Run: headless pygame with SDL's dummy video driver; simulated clock (each Clock.tick advances the game by its frame time, no real sleeping); random seed 0; keys injected as events and as key.get_pressed() state; mouse plan: one left click at the window centre at the start of phase 2, then a move to the lower-right quarter at the start of phase 3.
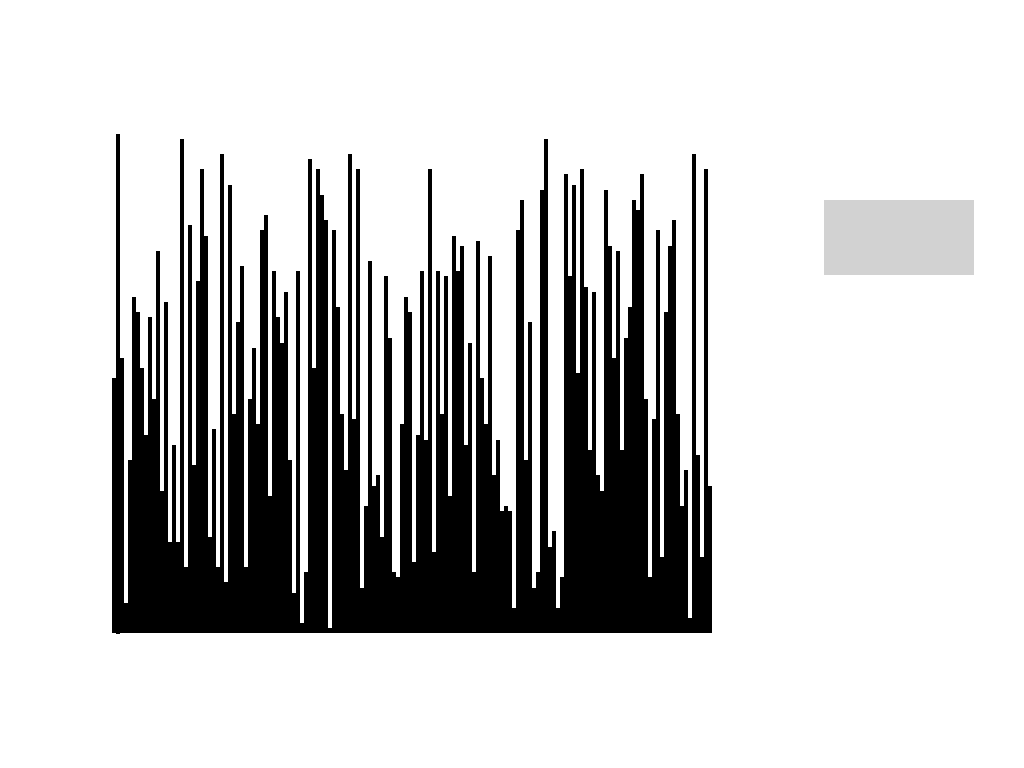
Frame 1 of 4 · flips 1–60 · no input
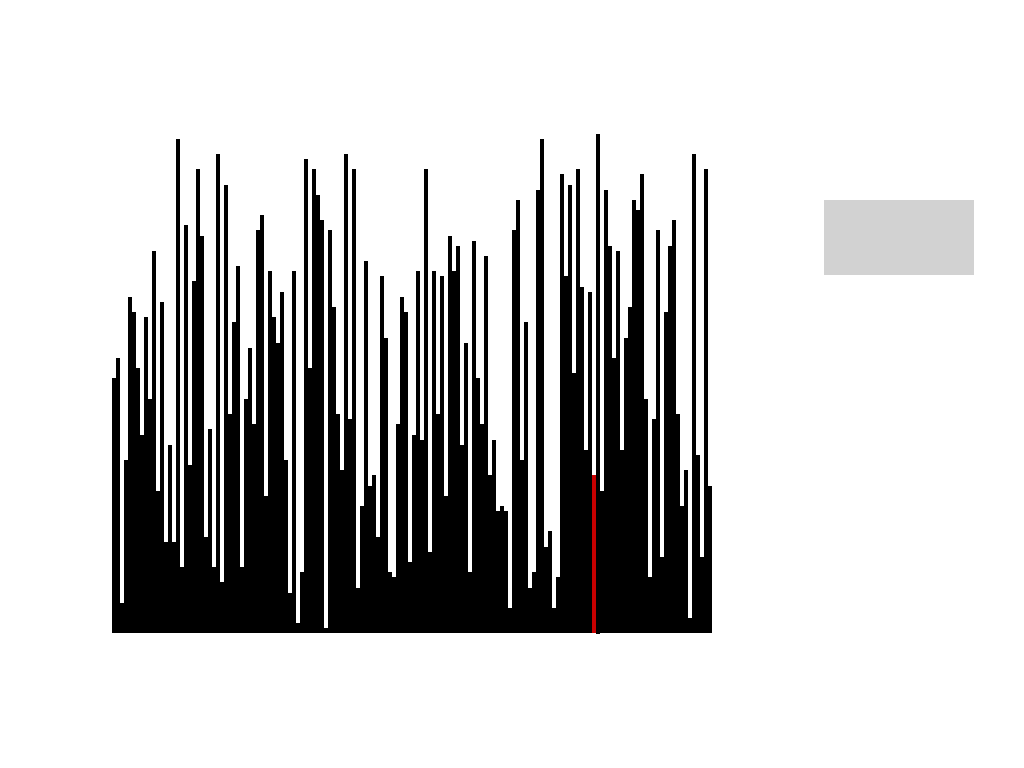
Frame 2 of 4 · flips 61–180 · clicked the window centre · tapped SPACE, RETURN · held RIGHT (→), D
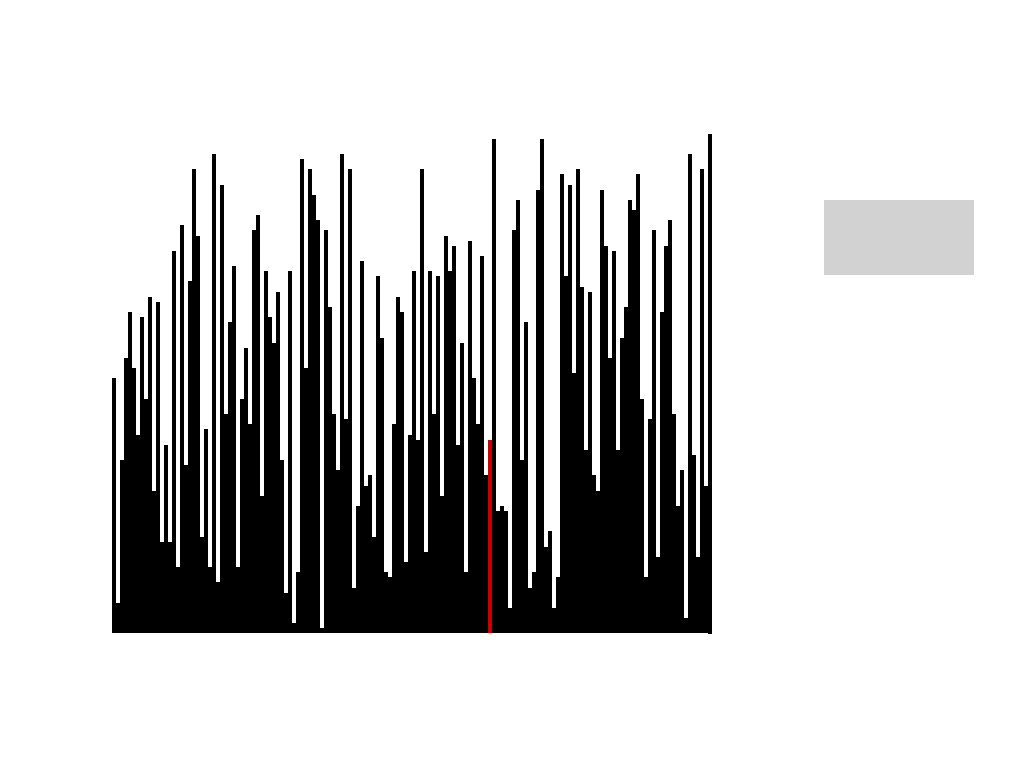
Frame 3 of 4 · flips 181–300 · moved the mouse to the lower-right quarter · held DOWN (↓), S
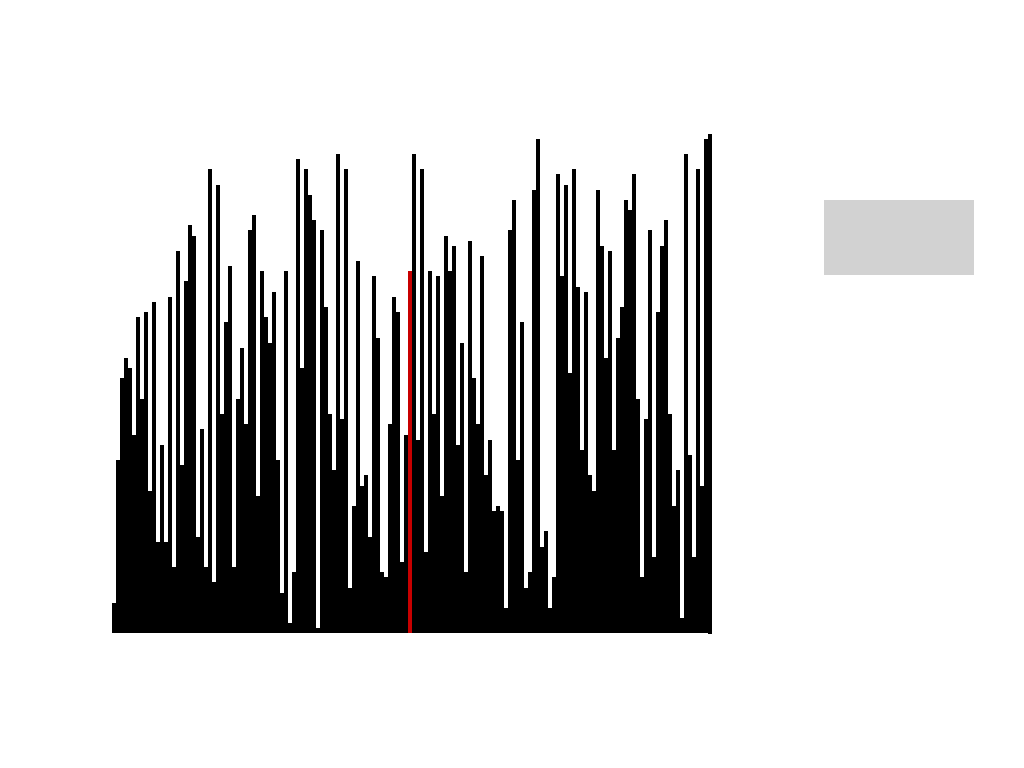
Frame 4 of 4 · flips 301–420 · held LEFT (←), A, UP (↑), W

The pygame program that drew these frames:

import pygame as pg
from dataclasses import dataclass
import random as rnd


class MyRect(pg.Rect):
    def __init__(self, left, top, width, height, color=(0, 0, 0), select_color=(200, 0, 0)):
        super().__init__(left, top, width, height)
        self._color = color
        self._org_color = color
        self._select_color = select_color
    
    def select(self):
        self._color = self._select_color
    
    def deselect(self):
        self._color = self._org_color

    @property
    def color(self):
        return self._color

def generate_nums(n, start, stop):
    nums = [rnd.randint(start, stop) for _ in range(n)]
    return nums

def update_bars(nums, bars=[], create=False):
    global BOARD_SIZE
    global SCREEN_DIMS
    bar_width = BOARD_SIZE[0] / len(nums)
    bar_height_base = BOARD_SIZE[1] / max(nums)
    x_offset = -100
    if create:
        bars = [MyRect(
            i * bar_width + (SCREEN_DIMS[0] - BOARD_SIZE[0]) / 2 + x_offset, 
            (SCREEN_DIMS[1] - BOARD_SIZE[1]) / 2 + BOARD_SIZE[1] - bar_height_base * num, 
            bar_width, 
            bar_height_base * num
            ) for i, num in enumerate(nums)]
    else:
        for bar, num in zip(bars, enumerate(nums)):
            i, num = num
            bars[i] = MyRect(
                i * bar_width + (SCREEN_DIMS[0] - BOARD_SIZE[0]) / 2 + x_offset, 
                (SCREEN_DIMS[1] - BOARD_SIZE[1]) / 2 + BOARD_SIZE[1] - bar_height_base * num, 
                bar_width, 
                bar_height_base * num)
    return bars

def draw_bars(bars):
    global SCREEN
    for bar in bars:
        pg.draw.rect(SCREEN, bar.color, bar)

def update_ui(bars):
    global SCREEN
    SCREEN.fill((255, 255, 255))
    draw_bars(bars)
    draw_buttons()
    pg.display.flip()

def bubble_sort(nums, bars):
    changed = False
    for i in range(1, len(nums)):
        if nums[i] < nums[i - 1]:
            nums[i], nums[i - 1] = nums[i - 1], nums[i]
            bars = update_bars(nums, bars)
            bars[i - 1].select()
            update_ui(bars)
            changed = True

    return nums, bars, changed

def insertion_sort(nums, bars, i):
    j = i - 1
    while j >= 0 and nums[j] > nums[j + 1]:
        nums[j + 1], nums[j] = nums[j], nums[j + 1]
        bars = update_bars(nums, bars)
        bars[i].select()
        update_ui(bars)
        j -= 1

    return nums, bars    

def draw_buttons():
    global SCREEN
    global BUTTONS
    for button in BUTTONS:
        pg.draw.rect(SCREEN, (210, 210, 210), button)
    

def main():
    global SCREEN
    global BUTTONS
    bubble_running = False
    insertion_running = False
    running = True
    nums = generate_nums(150, 1, 100)
    bars = update_bars(nums, create=True)
    while running:
        for event in pg.event.get():
            if event.type == pg.QUIT:
                running = False
            elif event.type == pg.MOUSEBUTTONDOWN and event.button == 1:
                pos = pg.mouse.get_pos()
                for button in BUTTONS:
                    if button.collidepoint(pos):
                        bubble_running = False
                        insertion_running = False
                        nums = generate_nums(200, 1, 100)
                        bars = update_bars(nums, create=True)

            elif event.type == pg.KEYDOWN:
                if event.key == pg.K_SPACE:
                    delay = 1000 / len(bars)
                    delay = int(delay) if delay >= 1 else 0
                    bubble_running = not bubble_running
                elif event.key == pg.K_BACKSPACE:
                    if insertion_running:
                        insertion_running = False
                    else:
                        insertion_running = True
                        insertion_index = 1

        SCREEN.fill((255, 255, 255))

        if bubble_running:
            nums, bars, bubble_running = bubble_sort(nums, bars)
        
        if insertion_running and insertion_index < len(nums):
            nums, bars = insertion_sort(nums, bars, insertion_index)
            insertion_index += 1
        
        draw_buttons()
        draw_bars(bars)
        pg.display.flip()
        

if __name__ == '__main__':
    pg.init()
    SCREEN_DIMS = 1024, 768
    BOARD_SIZE = 600, 500
    SCREEN = pg.display.set_mode(SCREEN_DIMS)
    BUTTONS = [
        pg.Rect(
            SCREEN_DIMS[0] - 150 - 50,
            200,
            150,
            75
        )
    ]

    main()
